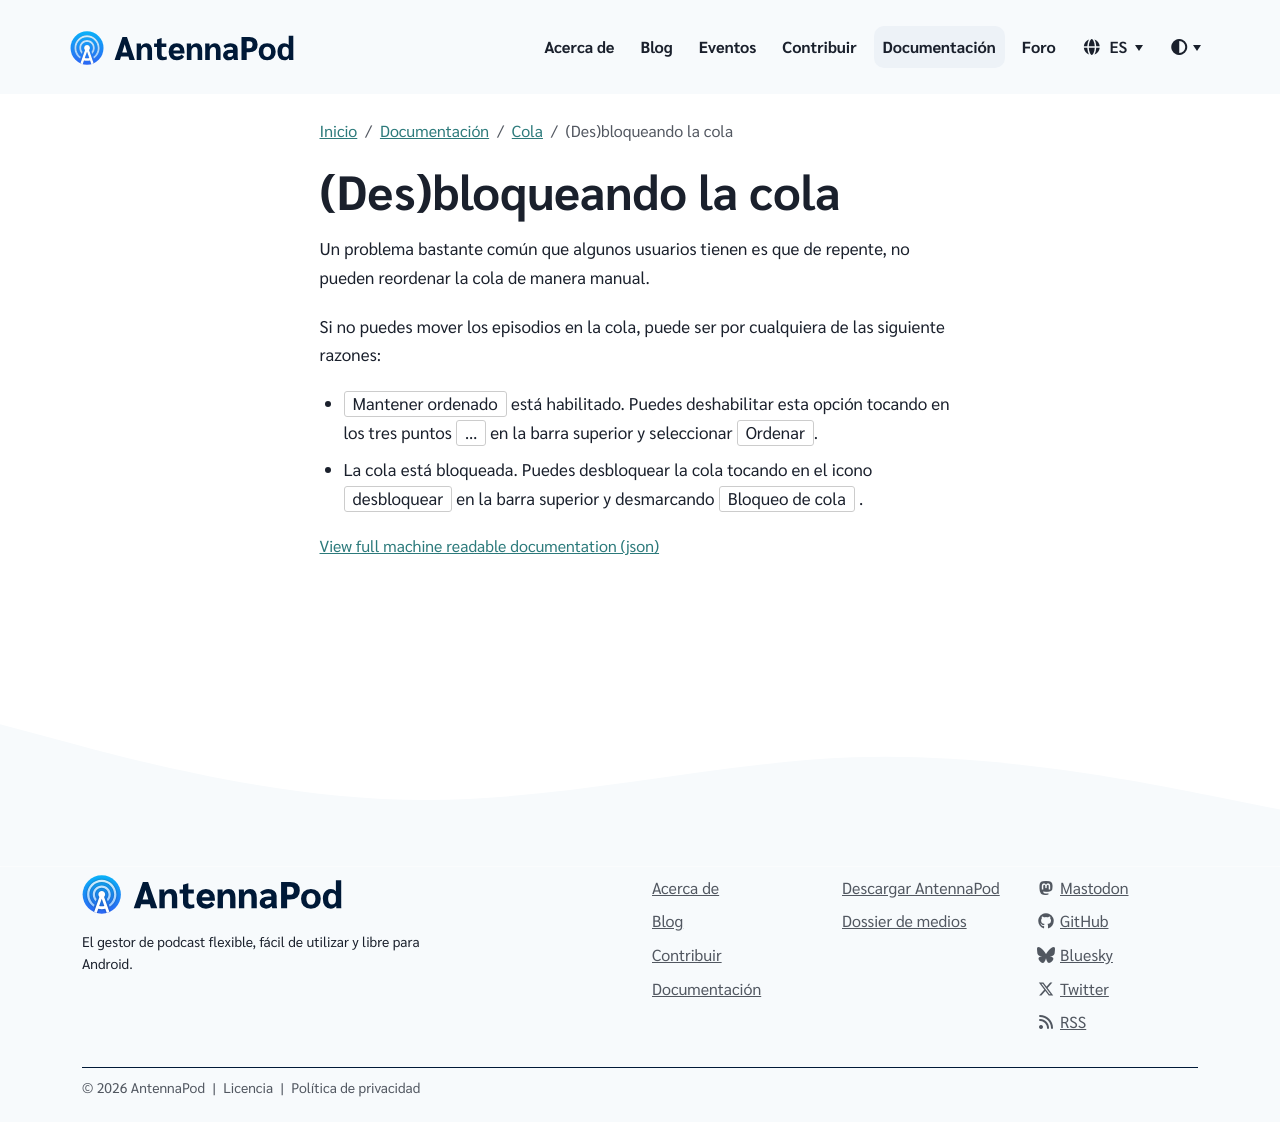

repository: AntennaPod/antennapod.github.io · page: es/documentation/queue/lock.html · generator: jekyll

Un problema bastante común que algunos usuarios tienen es que de repente, no pueden reordenar la cola de manera manual.

Si no puedes mover los episodios en la cola, puede ser por cualquiera de las siguiente razones:

- `Mantener ordenado` está habilitado. Puedes deshabilitar esta opción tocando en los tres puntos `…` en la barra superior y seleccionar `Ordenar`.

- La cola está bloqueada. Puedes desbloquear la cola tocando en el icono `desbloquear` en la barra superior y desmarcando `Bloqueo de cola` .
